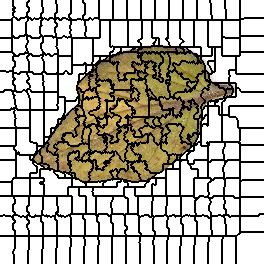

The table this chart was drawn from, first rows:
0, 0, 0, 0, 0, 0, 0, 0, 0, 0, 0, 0, 0, 1, 1, 1, 1, 1, 1, 1, 1, 1, 1, 1
0, 0, 0, 0, 0, 0, 0, 0, 0, 0, 0, 0, 0, 1, 1, 1, 1, 1, 1, 1, 1, 1, 1, 1
0, 0, 0, 0, 0, 0, 0, 0, 0, 0, 0, 0, 0, 1, 1, 1, 1, 1, 1, 1, 1, 1, 1, 1
0, 0, 0, 0, 0, 0, 0, 0, 0, 0, 0, 0, 0, 1, 1, 1, 1, 1, 1, 1, 1, 1, 1, 1
0, 0, 0, 0, 0, 0, 0, 0, 0, 0, 0, 0, 0, 1, 1, 1, 1, 1, 1, 1, 1, 1, 1, 1
0, 0, 0, 0, 0, 0, 0, 0, 0, 0, 0, 0, 0, 1, 1, 1, 1, 1, 1, 1, 1, 1, 1, 1
0, 0, 0, 0, 0, 0, 0, 0, 0, 0, 0, 0, 0, 1, 1, 1, 1, 1, 1, 1, 1, 1, 1, 1
0, 0, 0, 0, 0, 0, 0, 0, 0, 0, 0, 0, 0, 0, 0, 1, 1, 1, 1, 1, 1, 1, 1, 1
0, 0, 0, 0, 0, 0, 0, 0, 0, 0, 0, 0, 0, 1, 0, 1, 1, 1, 1, 1, 1, 1, 1, 1
0, 0, 0, 0, 0, 0, 0, 0, 0, 0, 0, 0, 0, 1, 1, 1, 1, 1, 1, 1, 1, 1, 1, 1
0, 0, 0, 0, 0, 0, 0, 0, 0, 0, 0, 0, 0, 1, 1, 1, 1, 1, 1, 1, 1, 1, 1, 1
0, 0, 0, 0, 0, 0, 0, 0, 0, 0, 0, 0, 0, 0, 0, 1, 1, 1, 1, 1, 1, 1, 1, 1
0, 0, 0, 0, 0, 0, 0, 0, 0, 0, 0, 0, 0, 1, 1, 1, 1, 1, 1, 1, 1, 1, 1, 1
0, 0, 0, 0, 0, 0, 0, 0, 0, 0, 0, 0, 0, 1, 1, 1, 1, 1, 1, 1, 1, 1, 1, 1
0, 0, 0, 0, 0, 0, 0, 0, 0, 0, 0, 0, 0, 1, 1, 1, 1, 1, 1, 1, 1, 1, 1, 1
0, 0, 0, 0, 0, 0, 0, 0, 0, 0, 0, 0, 0, 1, 1, 1, 1, 1, 1, 1, 1, 1, 1, 1
0, 0, 0, 0, 0, 0, 0, 0, 0, 0, 0, 0, 0, 0, 1, 1, 1, 1, 1, 1, 1, 1, 1, 1
0, 0, 0, 0, 0, 0, 0, 0, 0, 0, 0, 0, 0, 18, 18, 1, 1, 1, 1, 1, 1, 1, 1, 1
0, 0, 0, 0, 0, 0, 0, 0, 0, 0, 0, 0, 18, 18, 18, 18, 18, 1, 1, 1, 18, 18, 18, 18
0, 0, 0, 0, 0, 0, 0, 0, 0, 0, 0, 0, 18, 18, 18, 18, 18, 1, 1, 1, 18, 18, 18, 18
25, 25, 25, 25, 25, 25, 25, 25, 25, 25, 25, 25, 18, 18, 18, 18, 18, 18, 18, 18, 18, 18, 18, 18
25, 25, 25, 25, 25, 25, 25, 25, 25, 25, 25, 25, 18, 18, 18, 18, 18, 18, 18, 18, 18, 18, 18, 18
25, 25, 25, 25, 25, 25, 25, 25, 25, 25, 25, 25, 18, 18, 18, 18, 18, 18, 18, 18, 18, 18, 18, 18
25, 25, 25, 25, 25, 25, 25, 25, 25, 25, 25, 25, 18, 18, 18, 18, 18, 18, 18, 18, 18, 18, 18, 18
25, 25, 25, 25, 25, 25, 25, 25, 25, 25, 25, 25, 18, 18, 18, 18, 18, 18, 18, 18, 18, 18, 18, 18
25, 25, 25, 25, 25, 25, 25, 25, 25, 25, 25, 25, 18, 18, 18, 18, 18, 18, 18, 18, 18, 18, 18, 18
25, 25, 25, 25, 25, 25, 25, 25, 25, 25, 25, 25, 18, 18, 18, 18, 18, 18, 18, 18, 18, 18, 18, 18
25, 25, 25, 25, 25, 25, 25, 25, 25, 25, 25, 25, 18, 18, 18, 18, 18, 18, 18, 18, 18, 18, 18, 18
25, 25, 25, 25, 25, 25, 25, 25, 25, 25, 25, 25, 18, 18, 18, 18, 18, 18, 18, 18, 18, 18, 18, 18
25, 25, 25, 25, 25, 25, 25, 25, 25, 25, 25, 25, 18, 18, 18, 18, 18, 18, 18, 18, 18, 18, 18, 18
25, 25, 25, 25, 25, 25, 25, 25, 25, 25, 25, 25, 18, 18, 18, 18, 18, 18, 18, 18, 18, 18, 18, 18
25, 25, 25, 25, 25, 25, 25, 25, 25, 25, 25, 25, 18, 18, 18, 18, 18, 18, 18, 18, 18, 18, 18, 18
25, 25, 25, 25, 25, 25, 25, 25, 25, 25, 25, 25, 18, 18, 18, 18, 18, 18, 18, 18, 18, 18, 18, 18
25, 25, 25, 25, 25, 25, 25, 25, 25, 25, 25, 25, 18, 18, 18, 18, 18, 18, 18, 18, 18, 18, 18, 18
25, 25, 25, 25, 25, 25, 25, 25, 25, 25, 25, 25, 18, 18, 18, 18, 18, 18, 18, 18, 18, 18, 18, 18
25, 25, 25, 25, 25, 25, 25, 25, 25, 25, 25, 25, 18, 18, 18, 18, 18, 18, 18, 18, 18, 18, 18, 18
25, 25, 25, 25, 25, 25, 25, 25, 25, 25, 25, 25, 18, 35, 18, 18, 18, 18, 18, 35, 35, 35, 35, 35
25, 25, 25, 25, 25, 25, 25, 25, 25, 25, 25, 25, 18, 35, 18, 18, 18, 18, 18, 35, 35, 35, 35, 35
41, 41, 41, 41, 41, 41, 41, 41, 41, 41, 41, 41, 35, 35, 35, 35, 35, 35, 35, 35, 35, 35, 35, 35
41, 41, 41, 41, 41, 41, 41, 41, 41, 41, 41, 41, 35, 35, 35, 35, 35, 35, 35, 35, 35, 35, 35, 35
41, 41, 41, 41, 41, 41, 41, 41, 41, 41, 41, 41, 35, 35, 35, 35, 35, 35, 35, 35, 35, 35, 35, 35
41, 41, 41, 41, 41, 41, 41, 41, 41, 41, 41, 41, 35, 35, 35, 35, 35, 35, 35, 35, 35, 35, 35, 35
41, 41, 41, 41, 41, 41, 41, 41, 41, 41, 41, 41, 35, 35, 35, 35, 35, 35, 35, 35, 35, 35, 35, 35
41, 41, 41, 41, 41, 41, 41, 41, 41, 41, 41, 41, 35, 35, 35, 35, 35, 35, 35, 35, 35, 35, 35, 35
41, 41, 41, 41, 41, 41, 41, 41, 41, 41, 41, 41, 35, 35, 35, 35, 35, 35, 35, 35, 35, 35, 35, 35
41, 41, 41, 41, 41, 41, 41, 41, 41, 41, 41, 41, 35, 35, 35, 35, 35, 35, 35, 35, 35, 35, 35, 35
41, 41, 41, 41, 41, 41, 41, 41, 41, 41, 41, 41, 35, 35, 35, 35, 35, 35, 35, 35, 35, 35, 35, 35
41, 41, 41, 41, 41, 41, 41, 41, 41, 41, 41, 41, 35, 35, 35, 35, 35, 35, 35, 35, 35, 35, 35, 35
41, 41, 41, 41, 41, 41, 41, 41, 41, 41, 41, 41, 35, 35, 35, 35, 35, 35, 35, 35, 35, 35, 35, 35
41, 41, 41, 41, 41, 41, 41, 41, 41, 41, 41, 41, 35, 35, 35, 35, 35, 35, 35, 35, 35, 35, 35, 35
41, 41, 41, 41, 41, 41, 41, 41, 41, 41, 41, 41, 35, 35, 35, 35, 35, 35, 35, 35, 35, 35, 35, 35
41, 41, 41, 41, 41, 41, 41, 41, 41, 41, 41, 41, 35, 35, 35, 35, 35, 35, 35, 35, 35, 35, 35, 35
54, 54, 54, 54, 54, 54, 54, 54, 54, 54, 54, 54, 54, 35, 35, 35, 35, 35, 35, 35, 35, 35, 35, 35
54, 54, 54, 54, 54, 54, 54, 54, 54, 54, 54, 54, 54, 35, 35, 35, 35, 35, 35, 35, 35, 35, 35, 35
54, 54, 54, 54, 54, 54, 54, 54, 54, 54, 54, 54, 54, 54, 54, 35, 35, 35, 35, 55, 55, 55, 55, 55
54, 54, 54, 54, 54, 54, 54, 54, 54, 54, 54, 54, 54, 54, 54, 35, 35, 35, 35, 55, 55, 55, 55, 55
54, 54, 54, 54, 54, 54, 54, 54, 54, 54, 54, 54, 54, 55, 55, 55, 55, 55, 55, 55, 55, 55, 55, 55
54, 54, 54, 54, 54, 54, 54, 54, 54, 54, 54, 54, 54, 55, 55, 55, 55, 55, 55, 55, 55, 55, 55, 55
54, 54, 54, 54, 54, 54, 54, 54, 54, 54, 54, 54, 54, 55, 55, 55, 55, 55, 55, 55, 55, 55, 55, 55
54, 54, 54, 54, 54, 54, 54, 54, 54, 54, 54, 54, 54, 55, 55, 55, 55, 55, 55, 55, 55, 55, 55, 55
54, 54, 54, 54, 54, 54, 54, 54, 54, 54, 54, 54, 54, 55, 55, 55, 55, 55, 55, 55, 55, 55, 55, 55
... 203 more rows
